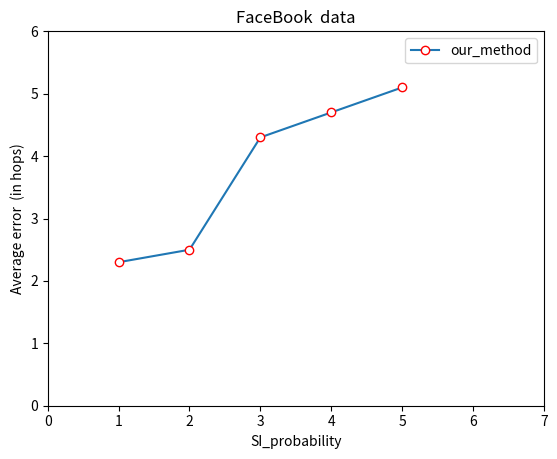

Reproduce this figure in Python.
import numpy as np
import matplotlib.pyplot as plt


def plotform():
    x = range(1, 6)
    SI_probability = [2.3,2.5,4.3,4.7,5.1]

    # plt.plot(x, y, 'ro-')
    # plt.plot(x, y1, 'bo-')
    plt.xlim(0, 7)  # 限定横轴的范围
    plt.ylim(0, 6)  # 限定纵轴的范围

    plt.plot(x, SI_probability, marker='o', mec='r', mfc='w', label='our_method')
    plt.legend()  # 让图例生效

    plt.margins(0)
    plt.subplots_adjust(bottom=0.10)
    plt.xlabel('SI_probability')  # X轴标签
    plt.ylabel("Average error  (in hops)")  # Y轴标签
    plt.title("FaceBook  data")  # 标题
    plt.savefig('f1.png')
    plt.show()


plotform()